Run: headless pygame with SDL's dummy video driver; simulated clock (each Clock.tick advances the game by its frame time, no real sleeping); random seed 0; keys injected as events and as key.get_pressed() state; mouse plan: one left click at the window centre at the start of phase 2, then a move to the lower-right quarter at the start of phase 3.
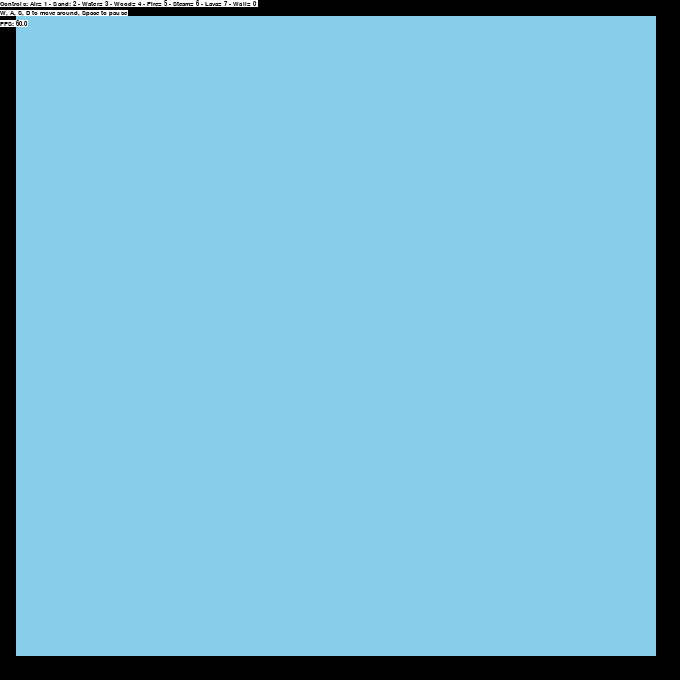
Frame 1 of 4 · flips 1–60 · no input
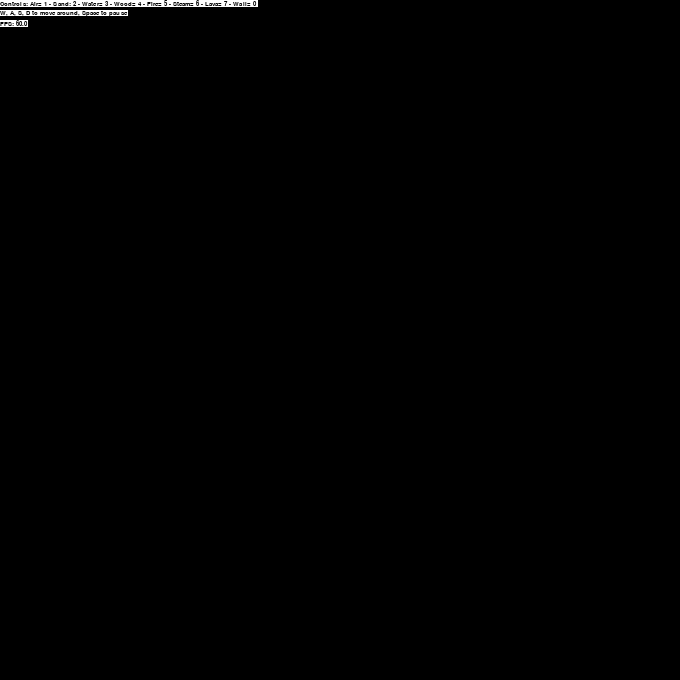
Frame 2 of 4 · flips 61–180 · clicked the window centre · tapped SPACE, RETURN · held RIGHT (→), D
Frame 3 of 4 · flips 181–300 · moved the mouse to the lower-right quarter · held DOWN (↓), S · screen unchanged from frame 2, image omitted
Frame 4 of 4 · flips 301–420 · held LEFT (←), A, UP (↑), W · screen same as frame 1, image omitted

The pygame program that drew these frames:

import pygame
import math
import copy
import random




def GetFullGrid(CellType):
    Grid = []
    for i in range(ChunkSize):
        Grid.append([])
        for j in range(ChunkSize):
            Grid[i].append(CellType)
    return(Grid)

PixelColorLookup = [(135,206,235),(0,0,0),(245,225,0),(0,0,200),(70,60,50),(255,150,0), (130,130,130), (100,0,0)]



class Camera:
    def __init__(self, x, y):
        self.x, self.y = x, y

        
class chunk:
    def __init__(self, x, y, World, CellType = 0):
        self.x, self.y, self.grid, self.World = x, y, GetFullGrid(CellType), World
        self.updated = GetFullGrid(CellType)
    def Render(self, camera):
        
        for x in range(ChunkSize):
            X = round(CellSize*(x-camera.x+self.x*ChunkSize))
            for y in range(ChunkSize):
                Y = round(CellSize*(y-camera.y+self.y*ChunkSize))
                if 0 <= X <= WindowSize[0] and 0 <= Y <= WindowSize[1]:
                    pygame.draw.rect(window, PixelColorLookup[self.grid[x][y]], ((X,Y),(CellSize, CellSize)))
    def Fill(self, CellType):
        for x in range(ChunkSize):
            for y in range(ChunkSize):
                self.grid[x][y] = CellType
    def Update(self):
#         self.updated = copy.deepcopy(self.grid)
        #for x in range(ChunkSize):
        #    for y in range(ChunkSize):
        random.shuffle(RandomArray)
        for i in RandomArray:
            x, y = i[0], i[1]
            if self.grid[x][y] != 0:
                match self.grid[x][y]:
                    case 1:
                        pass
                    case 2:
                        neighbours = self.GetNeighbours(x,y,self.updated)
                        if 7 in neighbours and random.randint(0,SandMeltSpeed) == 1:
                            self.updated[x][y] = 7
                        elif self.GetCellVal(x,y+1,self.updated) in (0,3,7,6): # Down
                            Other = copy.deepcopy(self.GetCellVal(x,y+1,self.updated))
                            match Other:
                                case 0:
                                    self.SetCellVal(x,y+1,self.updated[x][y], self.updated)
                                    self.updated[x][y] = Other
                                case 3:
                                    self.SetCellVal(x,y+1,self.updated[x][y], self.updated)
                                    self.updated[x][y] = Other
                                case 7: # NOT WORKING???
                                    if random.randint(0,LavaDensity) == 0:
                                        self.SetCellVal(x,y+1,self.updated[x][y], self.updated)
                                        self.updated[x][y] = Other
                                case 6:
                                    self.SetCellVal(x,y+1,self.updated[x][y], self.updated)
                                    self.updated[x][y] = Other
                                    
                        else:
                            if self.GetCellVal(x-1,y+1,self.updated) in (0,3): # Down left
                                Other = copy.deepcopy(self.GetCellVal(x-1,y+1,self.updated))
                                self.SetCellVal(x-1,y+1,self.updated[x][y], self.updated)
                                self.updated[x][y] = Other
                            elif self.GetCellVal(x+1,y+1,self.updated) in (0,3): # Down right
                                Other = copy.deepcopy(self.GetCellVal(x+1,y+1,self.updated))
                                self.GetCellVal(x+1,y+1,self.updated)
                                self.SetCellVal(x+1,y+1,self.updated[x][y], self.updated)
                                self.updated[x][y] = Other
                    case 3:
                        neighbours = self.GetNeighbours(x,y,self.updated)
                        if 7 in neighbours or neighbours.count(5) >=3:
                            self.updated[x][y] = 6
                        elif self.GetCellVal(x,y+1,self.updated) in (0,6):
                            Other = copy.deepcopy(self.GetCellVal(x,y+1,self.updated))
                            self.SetCellVal(x,y+1,self.updated[x][y], self.updated)
                            #updated[x][y+1] = self.grid[x][y]
                            self.updated[x][y] = Other
                        else:
                            if self.GetCellVal(x-1,y+1,self.updated) == 0: # Down left
                                self.SetCellVal(x-1,y+1,self.updated[x][y], self.updated)
                                self.updated[x][y] = 0
                            elif self.GetCellVal(x+1,y+1,self.updated) == 0: # Down right
                                self.SetCellVal(x+1,y+1,self.updated[x][y], self.updated)
                                self.updated[x][y] = 0
                            elif self.GetCellVal(x-1,y,self.updated) == 0: # Left
                                i = 1
                                while i <= WaterSpeed:
                                    if self.GetCellVal(x-i,y,self.updated) == 0:
                                        i+=1
                                    else:
                                        break

                                self.SetCellVal(x-i+1,y,self.updated[x][y], self.updated)
                                self.updated[x][y] = 0
                            elif self.GetCellVal(x+1,y,self.updated) == 0: # Right
                                i = 1
                                while i <= WaterSpeed:
                                    if self.GetCellVal(x+i,y,self.updated) == 0:
                                        i+=1
                                    else:
                                        break

                                self.SetCellVal(x+i-1,y,self.updated[x][y], self.updated)
                                self.updated[x][y] = 0
                    case 4:
                        neighbours = self.GetNeighbours(x,y,self.updated)
                        if (5 in self.GetNeighbours(x,y,self.updated) and random.randint(0,FireSpreadSpeed) == 1) or 7 in neighbours:
                            self.updated[x][y] = 5
                    case 5:
                        neighbours = self.GetNeighbours(x,y,self.updated)
                        if (neighbours.count(3) >= 2 and random.randint(0,FireStrength) == 1) or (4 not in neighbours and random.randint(0,FireBurnoutSpeed) == 1):
                            self.updated[x][y] = 0
                    case 6: # Vapor
                        if random.randint(0,VaporLife) == 1:
                            self.updated[x][y] = 3
                        elif self.GetCellVal(x,y-1,self.updated) in (0,3,7):
                            Other = copy.deepcopy(self.GetCellVal(x,y-1,self.updated))
                            self.SetCellVal(x,y-1,self.updated[x][y], self.updated)
                            self.updated[x][y] = Other
                        else:
                            if self.GetCellVal(x-1,y-1,self.updated) == 0: # Down left
                                self.SetCellVal(x-1,y-1,self.updated[x][y], self.updated)
                                self.updated[x][y] = 0
                            elif self.GetCellVal(x+1,y-1,self.updated) == 0: # Down right
                                self.SetCellVal(x+1,y-1,self.updated[x][y], self.updated)
                                self.updated[x][y] = 0
                            elif self.GetCellVal(x-1,y,self.updated) == 0: # Left
                                i = 1
                                while i <= WaterSpeed:
                                    if self.GetCellVal(x-i,y,self.updated) == 0:
                                        i+=1
                                    else:
                                        break

                                self.SetCellVal(x-i+1,y,self.updated[x][y], self.updated)
                                self.updated[x][y] = 0
                            elif self.GetCellVal(x+1,y,self.updated) == 0: # Right
                                i = 1
                                while i <= WaterSpeed:
                                    if self.GetCellVal(x+i,y,self.updated) == 0:
                                        i+=1
                                    else:
                                        break

                                self.SetCellVal(x+i-1,y,self.updated[x][y], self.updated)
                                self.updated[x][y] = 0
                    case 7: # Lava
                        neighbours = self.GetNeighbours(x,y,self.updated)
                        if neighbours.count(0) >= 3 and random.randint(0,round(LavaLife/neighbours.count(0)*4)) == 0: # In contact with air
                            self.updated[x][y] = 5
                        elif neighbours.count(0) >= 1 and random.randint(0,round(LavaLife/neighbours.count(0)/4)) == 0: # In contact with water
                            self.updated[x][y] = 5
                        elif neighbours.count(6) >= 1 and random.randint(0,round(LavaLife/neighbours.count(6)/2)) == 0: # In contact with water
                            self.updated[x][y] = 5

                        elif self.GetCellVal(x,y+1,self.updated) in (0,6):
                            Other = copy.deepcopy(self.GetCellVal(x,y+1,self.updated))
                            self.SetCellVal(x,y+1,self.updated[x][y], self.updated)
                            #updated[x][y+1] = self.grid[x][y]
                            self.updated[x][y] = Other
                        else:
                            if self.GetCellVal(x-1,y+1,self.updated) == 0: # Down left
                                self.SetCellVal(x-1,y+1,self.updated[x][y], self.updated)
                                self.updated[x][y] = 0
                            elif self.GetCellVal(x+1,y+1,self.updated) == 0: # Down right
                                self.SetCellVal(x+1,y+1,self.updated[x][y], self.updated)
                                self.updated[x][y] = 0
                            elif self.GetCellVal(x-1,y,self.updated) == 0: # Left
                                i = 1
                                while i <= WaterSpeed:
                                    if self.GetCellVal(x-i,y,self.updated) == 0:
                                        i+=1
                                    else:
                                        break

                                self.SetCellVal(x-i+1,y,self.updated[x][y], self.updated)
                                self.updated[x][y] = 0
                            elif self.GetCellVal(x+1,y,self.updated) == 0: # Right
                                i = 1
                                while i <= WaterSpeed:
                                    if self.GetCellVal(x+i,y,self.updated) == 0:
                                        i+=1
                                    else:
                                        break

                                self.SetCellVal(x+i-1,y,self.updated[x][y], self.updated)
                                self.updated[x][y] = 0                      
                        
        #self.grid = updated
    def GetCellVal(self, x, y, grid):
        if 0 <= x < ChunkSize and 0 <= y < ChunkSize:
            return(grid[x][y])
        else:
            X, Y, CX, CY = self.x, self.y, x, y
            if not (0 <= x < ChunkSize):
                X = self.x+int(abs(x)/x)
                if x > ChunkSize-1:
                    CX = x - ChunkSize
                if x < 0:
                    CX = ChunkSize + x
                #CX = (ChunkSize * x<0) - x - (ChunkSize) * (x > ChunkSize-1)
            if not (0 <= y < ChunkSize):
                Y = self.y+int(abs(y)/y)
                if y > ChunkSize-1:
                    CY = y - ChunkSize
                if y < 0:
                    CY = ChunkSize + y
                #CY = y - (ChunkSize) * (y > ChunkSize-1)
            IsUpdated = (grid is self.updated)
            return(self.World.GetCellVal(X, Y, CX, CY, IsUpdated))

    def SetCellVal(self, x, y, Value, grid):
        if 0 <= x < ChunkSize and 0 <= y < ChunkSize:
            grid[x][y] = Value
        else:
            X, Y, CX, CY = self.x, self.y, x, y
            if not (0 <= x < ChunkSize):
                X = self.x+int(abs(x)/x)
                if x > ChunkSize-1:
                    CX = x - ChunkSize
                if x < 0:
                    CX = ChunkSize + x
                #CX = x - (ChunkSize) * (x > ChunkSize-1)
            if not (0 <= y < ChunkSize):
                Y = self.y+int(abs(y)/y)
                if y > ChunkSize-1:
                    CY = y - ChunkSize
                if y < 0:
                    CY = ChunkSize + y
                #CY = y - (ChunkSize) * (y > ChunkSize-1)
            IsUpdated = (grid is self.updated)
            self.World.SetCellVal(X, Y, CX, CY, Value, IsUpdated)
    def GetNeighbours(self,x,y,grid):
        neighbours = []
        neighbours.append(self.GetCellVal(x-1,y-1,grid))
        neighbours.append(self.GetCellVal(x,y-1,grid))
        neighbours.append(self.GetCellVal(x+1,y-1,grid))
        neighbours.append(self.GetCellVal(x-1,y,grid))
        neighbours.append(self.GetCellVal(x+1,y,grid))
        neighbours.append(self.GetCellVal(x-1,y+1,grid))
        neighbours.append(self.GetCellVal(x,y+1,grid))
        neighbours.append(self.GetCellVal(x+1,y+1,grid))
        return(neighbours)
        
class world:
    def __init__(self, size, camera):
        self.size, self.camera = size, camera
        self.ChunksGrid = []
        for i in range(size):
            self.ChunksGrid.append([])
            for j in range(size):
                self.ChunksGrid[i].append(chunk(i,j, self))
    def Render(self):
        window.fill((0, 0, 0))
        for i in self.ChunksGrid:
            for Chunk in i:
                Chunk.Render(self.camera)
        FpsText = arial.render("FPS: " + str(round(fps,2)), True, (0,0,0), (255,255,255))
        GUI = arial.render("Controls: Air= 1 - Sand: 2 - Water= 3 - Wood= 4 - Fire= 5 - Steam= 6 - Lava= 7 - Wall= 0 ", True, (0,0,0), (255,255,255))
        GUI2 = arial.render("W, A, S, D to move around, Space to pause", True, (0,0,0), (255,255,255))
        window.blits([(FpsText,(0,20)),(GUI,(0,0)),(GUI2,(0,10))])
        #window.blit(GUI,(0,0))
        pygame.display.flip()
    def Update(self):
        for i in self.ChunksGrid:
            for Chunk in i:
                Chunk.updated = copy.deepcopy(Chunk.grid)
        for i in self.ChunksGrid:
            for Chunk in i:
                Chunk.Update()
        for i in self.ChunksGrid:
            for Chunk in i:
                Chunk.grid = Chunk.updated
    def GetCellVal(self, ChunkX, ChunkY, CellX, CellY, IsUpdated):
        if 0 <= ChunkX < self.size and 0 <= ChunkY < self.size:
            if IsUpdated:
                return(self.ChunksGrid[ChunkX][ChunkY].updated[CellX][CellY])
            else:
                return(self.ChunksGrid[ChunkX][ChunkY].grid[CellX][CellY])

        else:
            return(1)
    def SetCellVal(self, ChunkX, ChunkY, CellX, CellY, Value, IsUpdated):
        if 0 <= ChunkX < self.size and 0 <= ChunkY < self.size:
            if IsUpdated:
                self.ChunksGrid[ChunkX][ChunkY].updated[CellX][CellY] = Value
            else:
                self.ChunksGrid[ChunkX][ChunkY].grid[CellX][CellY] = Value
    


ChunkSize = 80
FPS = 80
WindowSize = (680,680)
CellSize = 8
SimSpeed = 1
WaterSpeed = 1
FireSpreadSpeed = 60
FireBurnoutSpeed = 8
FireStrength = 2
VaporLife  = 300
SandMeltSpeed = 100
LavaDensity = 10
WaterDensity = 0
LavaLife = 1200

RandomArray = []
for i in range(ChunkSize):
    for j in range(ChunkSize):
        RandomArray.append((i,j))

Cam = Camera(-2,-2)
MoveSpeed = 1
World = world(1, Cam)

# World.ChunksGrid[1][2].Fill(7)
# World.ChunksGrid[0][2].Fill(3)
# World.ChunksGrid[0][1].Fill(4)
# World.ChunksGrid[1][1].Fill(7)

#World.SetCellVal(0,0,39,39,2)

#for i in range(160):
#    for j in range(100,160):
#        World.ChunksGrid[0][0].grid[i][j] = 0
#World.ChunksGrid[1][1].Fill(2)


pygame.init()
clock = pygame.time.Clock()
pygame.font.init()
arial = pygame.font.SysFont("arial", 10, False, False)

window = pygame.display.set_mode(WindowSize, pygame.HWSURFACE, vsync=1)
pygame.display.set_caption("Sand simulation")




#c00 = chunk(0,0,0)
#c00.grid[39][39] = 1
#c10 = chunk(1,0,2)

#Chunks = [c00]
running = True
x = 0
its = 0
Selection = 0
fps = FPS
Paused = False
while running:
    its +=1
    if not Paused:
        World.Update()
    

    if its % SimSpeed == 0:
        World.Render()
    #Cam.x+=2
    #Cam.y+=2
    
    MousePos = pygame.mouse.get_pos()
    for event in pygame.event.get():
        

        if event.type == pygame.QUIT:
            running = False
#         if pygame.mouse.get_pressed(3)[0]:
#             
#             CX = math.floor((MousePos[0]/CellSize+ Cam.x)/(ChunkSize))
#             CY = math.floor((MousePos[1]/CellSize+ Cam.y)/(ChunkSize))
#             X = math.floor(MousePos[0]/CellSize - CX*ChunkSize + Cam.x)
#             Y = math.floor(MousePos[1]/CellSize - CY*ChunkSize + Cam.y)
#            World.SetCellVal(CX,CY,X,Y,Selection, True)
        if event.type == pygame.KEYDOWN:
            if event.key == pygame.K_SPACE:
                Paused = not Paused
            if event.key == pygame.K_1:
                Selection = 0
            elif event.key == pygame.K_2:
                Selection = 2
            elif event.key == pygame.K_3:
                Selection = 3
            elif event.key == pygame.K_4:
                Selection = 4
            elif event.key == pygame.K_5:
                Selection = 5#
            elif event.key == pygame.K_6:
                Selection = 6
            elif event.key == pygame.K_7:
                Selection = 7
            elif event.key == pygame.K_0:
                Selection = 1
    if pygame.mouse.get_pressed(3)[0]:     
        CX = math.floor((MousePos[0]/CellSize+ Cam.x)/(ChunkSize))
        CY = math.floor((MousePos[1]/CellSize+ Cam.y)/(ChunkSize))
        X = math.floor(MousePos[0]/CellSize - CX*ChunkSize + Cam.x)
        Y = math.floor(MousePos[1]/CellSize - CY*ChunkSize + Cam.y)
        if 0 <= CX < World.size and 0 <= CY < World.size:
            Chunk = World.ChunksGrid[CX][CY]
            World.SetCellVal(CX,CY,X,Y,Selection, True)
            Chunk.SetCellVal(X-1,Y,Selection,Chunk.updated)
            Chunk.SetCellVal(X+1,Y,Selection,Chunk.updated)
            Chunk.SetCellVal(X,Y+1,Selection,Chunk.updated)
            Chunk.SetCellVal(X-1,Y+1,Selection,Chunk.updated)
            Chunk.SetCellVal(X+1,Y+1,Selection,Chunk.updated)


            #round(CellSize*(x-camera.x+self.x*ChunkSize))
    

    keys = pygame.key.get_pressed()
    if keys[pygame.K_a]:
        Cam.x -= MoveSpeed
    if keys[pygame.K_d]:
        Cam.x += MoveSpeed
    if keys[pygame.K_w]:
        Cam.y -= MoveSpeed
    if keys[pygame.K_s]:
        Cam.y += MoveSpeed

         

    clock.tick(FPS)
    fps = clock.get_fps()
pygame.display.quit()
